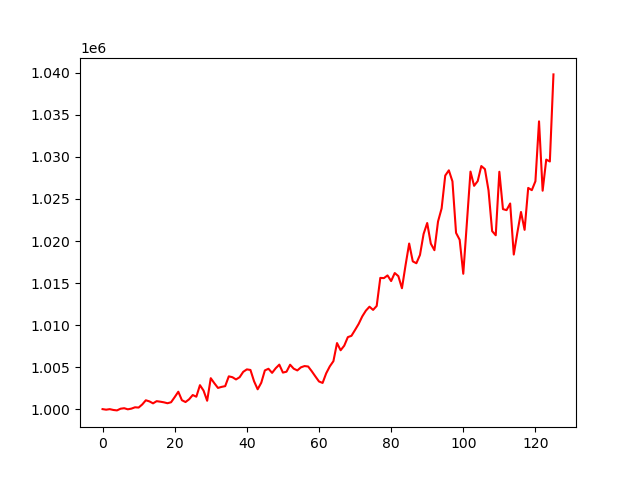

The data file committed next to this chart (first rows):
, 0
0, 1000000
1, 999933
2, 999996
3, 999899
4, 999848
5, 1000049
6, 1000108
7, 999977
8, 1000057
9, 1000216
10, 1000184
11, 1000552
12, 1001052
13, 1000918
14, 1000686
15, 1000946
16, 1000885
17, 1000809
18, 1000700
19, 1000818
20, 1001426
21, 1002070
22, 1001059
23, 1000843
24, 1001168
25, 1001675
26, 1001478
27, 1002849
28, 1002204
29, 1000996
30, 1003680
31, 1003076
32, 1002521
33, 1002645
34, 1002733
35, 1003900
36, 1003797
37, 1003531
38, 1003795
39, 1004436
40, 1004728
41, 1004660
42, 1003317
43, 1002358
44, 1003138
45, 1004607
46, 1004801
47, 1004313
48, 1004863
49, 1005293
50, 1004347
51, 1004452
52, 1005281
53, 1004808
54, 1004604
55, 1004972
56, 1005123
57, 1005070
58, 1004504
59, 1003888
... 66 more rows
